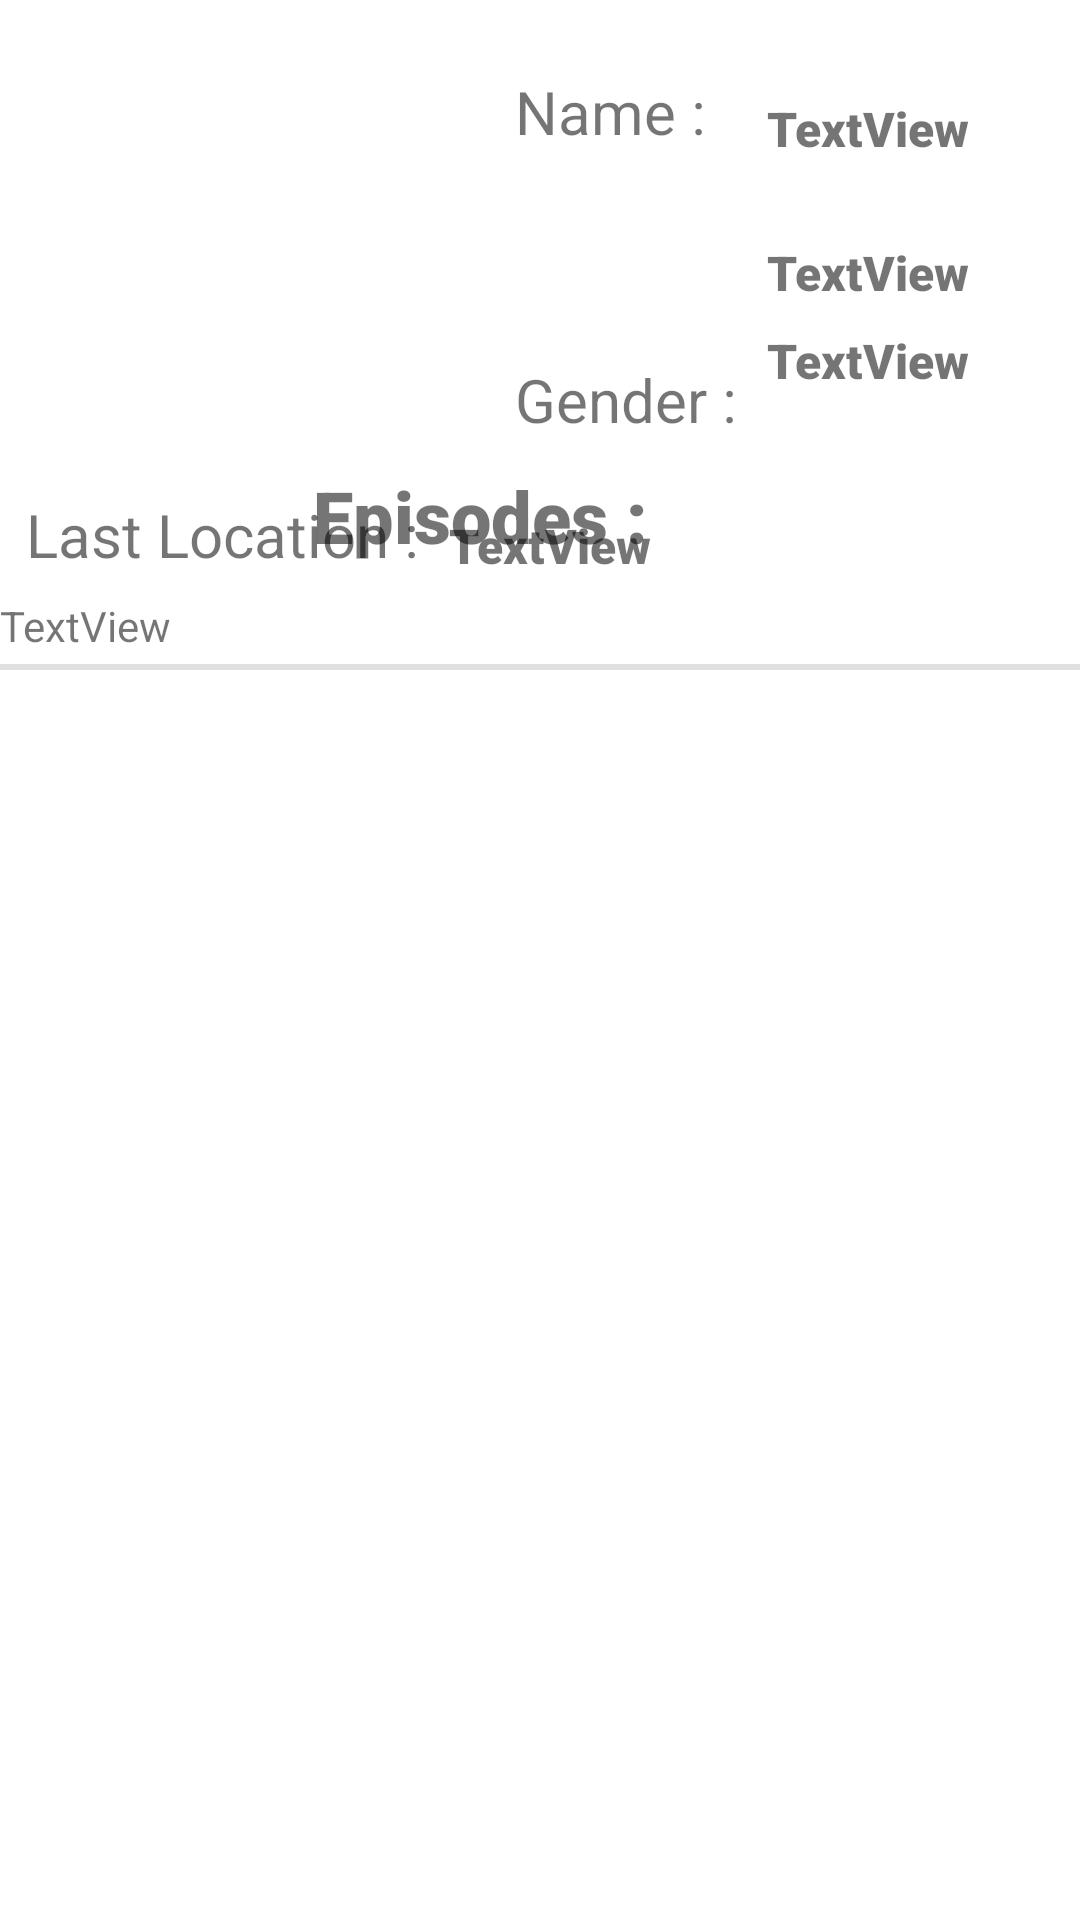

Here is an Android app screen rendered from its layout file. Give the layout XML and the strings, colors and styles it references.
<!-- AndroidManifest.xml: application theme Theme.MyRickMorty -->
<!-- res/layout/character_info_activity.xml -->
<?xml version="1.0" encoding="utf-8"?>
<androidx.constraintlayout.widget.ConstraintLayout xmlns:android="http://schemas.android.com/apk/res/android"
    xmlns:app="http://schemas.android.com/apk/res-auto"
    xmlns:tools="http://schemas.android.com/tools"
    android:layout_width="match_parent"
    android:layout_height="match_parent">

    <ImageView
        android:id="@+id/itemInfoImg"
        android:layout_width="141dp"
        android:layout_height="139dp"
        android:contentDescription="@string/character_picture"
        app:layout_constraintBottom_toBottomOf="parent"
        app:layout_constraintEnd_toEndOf="parent"
        app:layout_constraintHorizontal_bias="0.03"
        app:layout_constraintStart_toStartOf="parent"
        app:layout_constraintTop_toTopOf="parent"
        app:layout_constraintVertical_bias="0.027"
        tools:ignore="ImageContrastCheck"
        tools:srcCompat="@tools:sample/avatars" />

    <TextView
        android:id="@+id/itemStatusField"
        android:layout_width="84dp"
        android:layout_height="48dp"
        android:layout_marginStart="24dp"
        android:layout_marginBottom="608dp"
        android:autofillHints=""
        android:ems="10"
        android:inputType="textPersonName|text"
        android:minHeight="48dp"
        android:text="@string/status"
        android:textSize="20sp"
        app:layout_constraintBottom_toBottomOf="parent"
        app:layout_constraintEnd_toEndOf="parent"
        app:layout_constraintHorizontal_bias="0.0"
        app:layout_constraintStart_toEndOf="@+id/itemInfoImg"
        app:layout_constraintTop_toBottomOf="@+id/itemNameField"
        app:layout_constraintVertical_bias="0.0" />

    <TextView
        android:id="@+id/itemStatusField2"
        android:layout_width="84dp"
        android:layout_height="48dp"
        android:layout_marginStart="24dp"
        android:layout_marginTop="48dp"
        android:layout_marginEnd="152dp"
        android:autofillHints=""
        android:ems="10"
        android:inputType="textPersonName|text"
        android:minHeight="48dp"
        android:text="@string/gender"
        android:textSize="20sp"
        app:layout_constraintEnd_toEndOf="parent"
        app:layout_constraintHorizontal_bias="0.0"
        app:layout_constraintStart_toEndOf="@+id/itemInfoImg"
        app:layout_constraintTop_toBottomOf="@+id/itemNameField" />

    <TextView
        android:id="@+id/itemLocationField"
        android:layout_width="138dp"
        android:layout_height="48dp"
        android:layout_marginTop="12dp"
        android:autofillHints=""
        android:ems="10"
        android:inputType="textPersonName|text"
        android:minHeight="48dp"
        android:text="@string/last_location"
        android:textSize="20sp"
        app:layout_constraintEnd_toEndOf="parent"
        app:layout_constraintHorizontal_bias="0.039"
        app:layout_constraintStart_toStartOf="parent"
        app:layout_constraintTop_toBottomOf="@+id/itemInfoImg" />

    <TextView
        android:id="@+id/itemNameField"
        android:layout_width="84dp"
        android:layout_height="48dp"
        android:layout_marginStart="24dp"
        android:autofillHints=""
        android:ems="10"
        android:inputType="textPersonName|text"
        android:minHeight="48dp"
        android:text="@string/name"
        android:textSize="20sp"
        app:layout_constraintBottom_toBottomOf="parent"
        app:layout_constraintEnd_toEndOf="parent"
        app:layout_constraintHorizontal_bias="0.0"
        app:layout_constraintStart_toEndOf="@+id/itemInfoImg"
        app:layout_constraintTop_toTopOf="parent"
        app:layout_constraintVertical_bias="0.04000002" />

    <TextView
        android:id="@+id/itemInfoGender"
        android:layout_width="wrap_content"
        android:layout_height="wrap_content"
        android:layout_marginTop="3dp"
        android:fontFamily="sans-serif-black"
        android:text="@string/textview"
        android:textSize="16sp"
        app:layout_constraintBottom_toBottomOf="parent"
        app:layout_constraintEnd_toEndOf="parent"
        app:layout_constraintHorizontal_bias="0.0"
        app:layout_constraintStart_toEndOf="@+id/itemStatusField2"
        app:layout_constraintTop_toTopOf="parent"
        app:layout_constraintVertical_bias="0.173" />

    <View
        android:id="@+id/divider4"
        android:layout_width="409dp"
        android:layout_height="2dp"
        android:background="?android:attr/listDivider"
        app:layout_constraintBottom_toBottomOf="parent"
        app:layout_constraintEnd_toEndOf="parent"
        app:layout_constraintHorizontal_bias="0.0"
        app:layout_constraintStart_toStartOf="parent"
        app:layout_constraintTop_toBottomOf="@+id/itemLocationField"
        app:layout_constraintVertical_bias="0.01999998" />

    <TextView
        android:id="@+id/textView4"
        android:layout_width="wrap_content"
        android:layout_height="wrap_content"
        android:layout_marginEnd="144dp"
        android:layout_marginBottom="452dp"
        android:fontFamily="sans-serif-black"
        android:text="@string/episodes"
        android:textSize="24sp"
        app:layout_constraintBottom_toBottomOf="parent"
        app:layout_constraintEnd_toEndOf="parent" />

    <TextView
        android:id="@+id/itemInfoName"
        android:layout_width="wrap_content"
        android:layout_height="wrap_content"
        android:layout_marginTop="32dp"
        android:fontFamily="sans-serif-black"
        android:text="@string/textview"
        android:textSize="16sp"
        app:layout_constraintEnd_toEndOf="parent"
        app:layout_constraintHorizontal_bias="0.0"
        app:layout_constraintStart_toEndOf="@+id/itemNameField"
        app:layout_constraintTop_toTopOf="parent" />

    <TextView
        android:id="@+id/itemInfoStatus2"
        android:layout_width="wrap_content"
        android:layout_height="wrap_content"
        android:layout_marginTop="80dp"
        android:fontFamily="sans-serif-black"
        android:text="@string/textview"
        android:textSize="16sp"
        app:layout_constraintEnd_toEndOf="parent"
        app:layout_constraintHorizontal_bias="0.0"
        app:layout_constraintStart_toEndOf="@+id/itemNameField"
        app:layout_constraintTop_toTopOf="parent" />

    <TextView
        android:id="@+id/itemInfoLocation"
        android:layout_width="wrap_content"
        android:layout_height="wrap_content"
        android:layout_marginTop="171dp"
        android:fontFamily="sans-serif-black"
        android:text="@string/textview"
        android:textSize="16sp"
        app:layout_constraintEnd_toEndOf="parent"
        app:layout_constraintHorizontal_bias="0.02"
        app:layout_constraintStart_toEndOf="@+id/itemLocationField"
        app:layout_constraintTop_toTopOf="parent" />

    <TextView
        android:id="@+id/itemEpisode"
        android:layout_width="410dp"
        android:layout_height="438dp"
        android:text="@string/textview"
        app:layout_constraintBottom_toBottomOf="parent"
        app:layout_constraintEnd_toEndOf="parent"
        app:layout_constraintHorizontal_bias="0.0"
        app:layout_constraintStart_toStartOf="parent"
        app:layout_constraintTop_toBottomOf="@+id/textView4"
        app:layout_constraintVertical_bias="0.777" />

</androidx.constraintlayout.widget.ConstraintLayout>
<!-- resources referenced by this layout -->
<resources>
  <string name="character_picture">Character picture</string>
  <string name="episodes">Episodes :</string>
  <string name="gender">Gender :</string>
  <string name="last_location">Last Location :</string>
  <string name="name">Name :</string>
  <string name="status">Status :</string>
  <string name="textview">TextView</string>
  <style name="Theme.MyRickMorty" parent="Theme.MaterialComponents.DayNight.DarkActionBar">
          
          <item name="colorPrimary">@color/purple_500</item>
          <item name="colorPrimaryVariant">@color/purple_700</item>
          <item name="colorOnPrimary">@color/white</item>
          
          <item name="colorSecondary">@color/teal_200</item>
          <item name="colorSecondaryVariant">@color/teal_700</item>
          <item name="colorOnSecondary">@color/black</item>
          
          <item name="android:statusBarColor">?attr/colorPrimaryVariant</item>
          
      </style>
  <!-- not gathered from this repository: default colours our renderer supplied (Android Studio template values) -->
  <color name="purple_500">#FF6200EE</color>
  <color name="purple_700">#FF3700B3</color>
  <color name="teal_200">#FF03DAC5</color>
  <color name="teal_700">#FF018786</color>
  <color name="black">#FF000000</color>
  <color name="white">#FFFFFFFF</color>
</resources>
